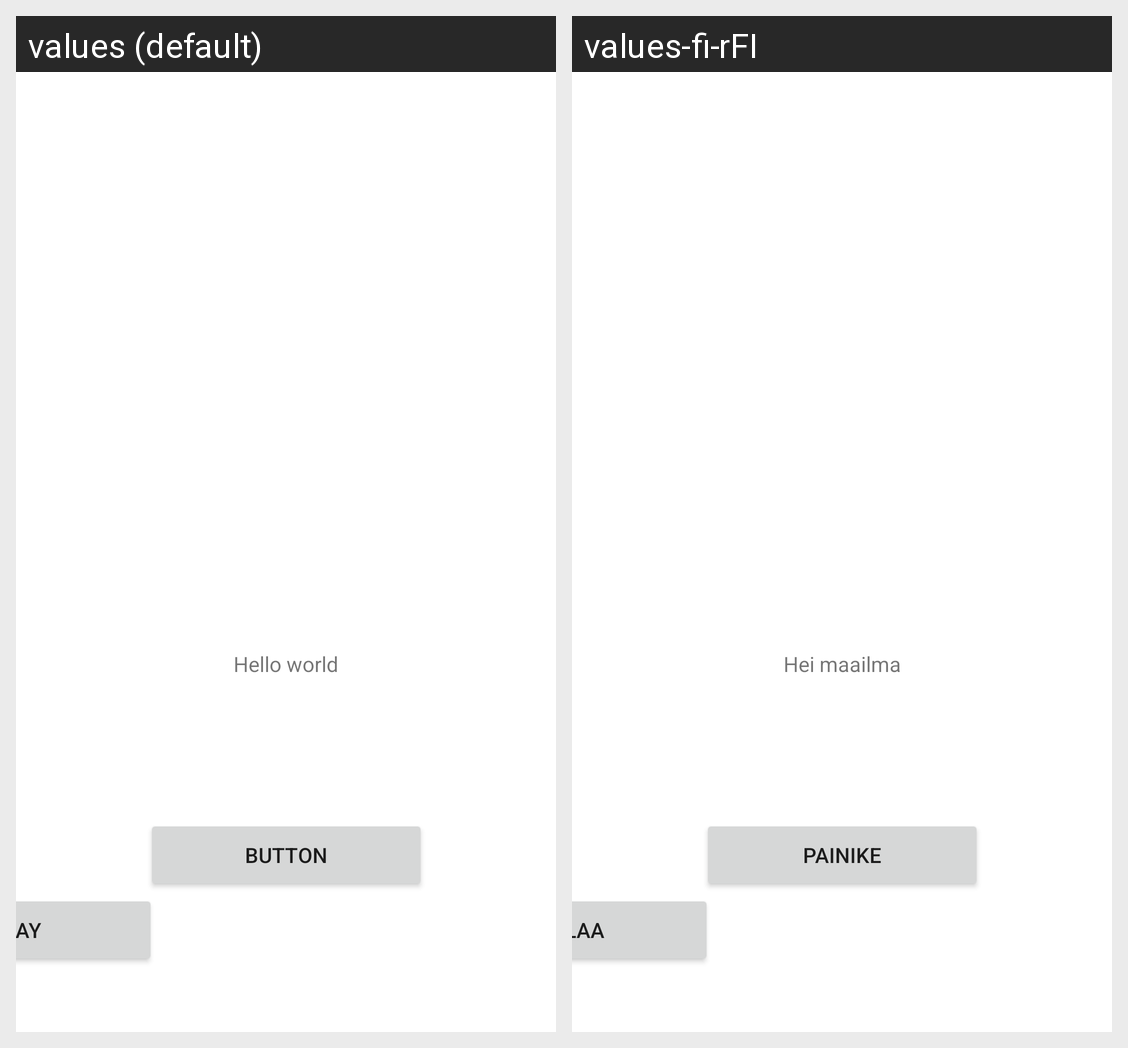

Locale-by-locale string values for the Android screen shown in this grid:
Android screen res/layout/activity_main.xml rendered under 2 locales, left to right: values (default), values-fi-rFI. Device: Nexus 5 (rendered at 1080×1920; each locale shown at half size, 540×960, under a caption strip naming it); theme Theme.Androidohjelmointi.
Strings drawn on this screen, with the default value and each locale's value (text and hints the layout hard-codes, and strings that could not be matched under every locale, appear in the picture but are not listed):

welcome_text
  values: Hello world
  values-fi-rFI: Hei maailma

button_test
  values: Button
  values-fi-rFI: Painike

game_button
  values: Play
  values-fi-rFI: Pelaa
